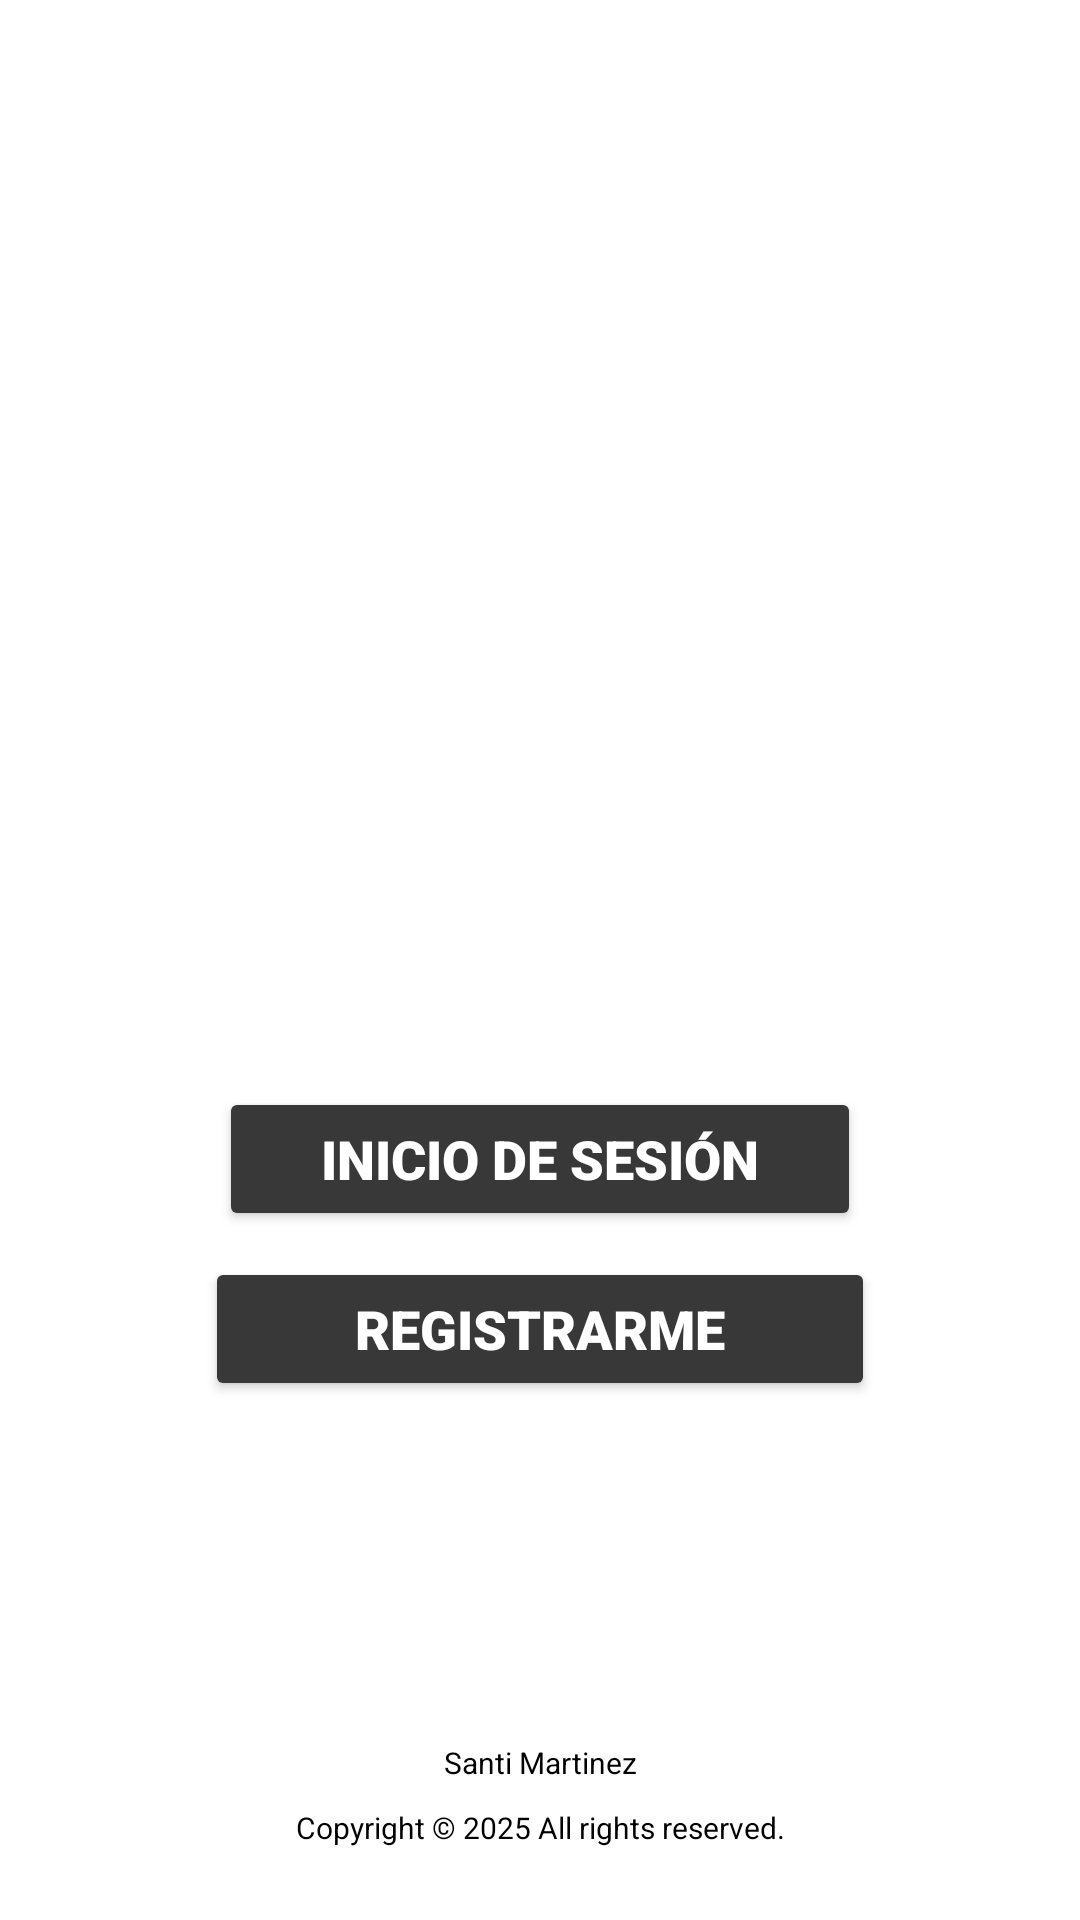

Here is an Android app screen rendered from its layout file. Give the layout XML and the strings, colors and styles it references.
<!-- AndroidManifest.xml: application theme Base.Theme.AppCRUDMongoDB -->
<!-- res/layout/main.xml -->
<?xml version="1.0" encoding="utf-8"?>
<androidx.constraintlayout.widget.ConstraintLayout xmlns:android="http://schemas.android.com/apk/res/android"
    xmlns:app="http://schemas.android.com/apk/res-auto"
    xmlns:tools="http://schemas.android.com/tools"
    android:id="@+id/main"
    android:layout_width="match_parent"
    android:layout_height="match_parent"
    android:background="@color/white"
    tools:context=".Main">

    <ImageView
        android:layout_width="396dp"
        android:layout_height="212dp"
        android:layout_marginStart="7dp"
        android:layout_marginTop="213dp"
        android:layout_marginEnd="8dp"
        android:layout_marginBottom="489dp"
        android:src="@drawable/logo"
        app:layout_constraintBottom_toBottomOf="parent"
        app:layout_constraintEnd_toEndOf="parent"
        app:layout_constraintStart_toStartOf="parent"
        app:layout_constraintTop_toTopOf="parent"
        tools:ignore="MissingConstraints" />

    <Button
        android:id="@+id/btn_iniciar"
        android:layout_width="wrap_content"
        android:layout_height="wrap_content"
        android:layout_marginTop="200dp"
        android:backgroundTint="@color/gray"
        android:fontFamily="sans-serif-black"
        android:paddingHorizontal="34dp"

        android:paddingVertical="5dp"
        android:text="Inicio de sesión"
        android:textAlignment="center"
        android:textColor="#ffffff"
        android:textSize="18sp"
        android:textStyle="bold"
        app:cornerRadius="12dp"

        app:layout_constraintBottom_toBottomOf="parent"
        app:layout_constraintEnd_toEndOf="parent"
        app:layout_constraintStart_toStartOf="parent"
        app:layout_constraintTop_toTopOf="parent"
        app:layout_constraintVertical_bias="0.414" />

    <Button
        android:id="@+id/registrarme"
        android:layout_width="wrap_content"
        android:layout_height="wrap_content"
        android:layout_marginTop="300dp"
        android:backgroundTint="#383838"
        android:fontFamily="sans-serif-black"
        android:paddingHorizontal="50dp"

        android:paddingVertical="5dp"
        android:text="Registrarme"
        android:textAlignment="center"
        android:textColor="#ffffff"

        android:textSize="18sp"
        android:textStyle="bold"
        app:cornerRadius="12dp"
        app:layout_constraintBottom_toBottomOf="parent"
        app:layout_constraintEnd_toEndOf="parent"
        app:layout_constraintStart_toStartOf="parent"
        app:layout_constraintTop_toTopOf="parent"
        app:layout_constraintVertical_bias="0.407" />


    <TextView
        android:id="@+id/text_copyright"
        android:layout_width="wrap_content"
        android:layout_height="wrap_content"
        android:text="Copyright © 2025 All rights reserved."
        android:textColor="#000000"
        android:textSize="10sp"
        android:layout_marginBottom="24dp"
        app:layout_constraintBottom_toBottomOf="parent"
        app:layout_constraintStart_toStartOf="parent"
        app:layout_constraintEnd_toEndOf="parent" />


    <TextView
        android:id="@+id/text_autor"
        android:layout_width="wrap_content"
        android:layout_height="wrap_content"
        android:text="Santi Martinez"
        android:textColor="#000000"
        android:textSize="10sp"
        android:layout_marginBottom="8dp"
        app:layout_constraintBottom_toTopOf="@id/text_copyright"
        app:layout_constraintStart_toStartOf="parent"
        app:layout_constraintEnd_toEndOf="parent" />

</androidx.constraintlayout.widget.ConstraintLayout>
<!-- resources referenced by this layout -->
<resources>
  <color name="gray">#383838</color>
  <color name="white">#FFFFFFFF</color>
  <!-- drawable logo: png bitmap (drawable, 6448 bytes) -->
  <style name="Base.Theme.AppCRUDMongoDB" parent="Theme.Material3.Light.NoActionBar">
          
          
      </style>
</resources>
